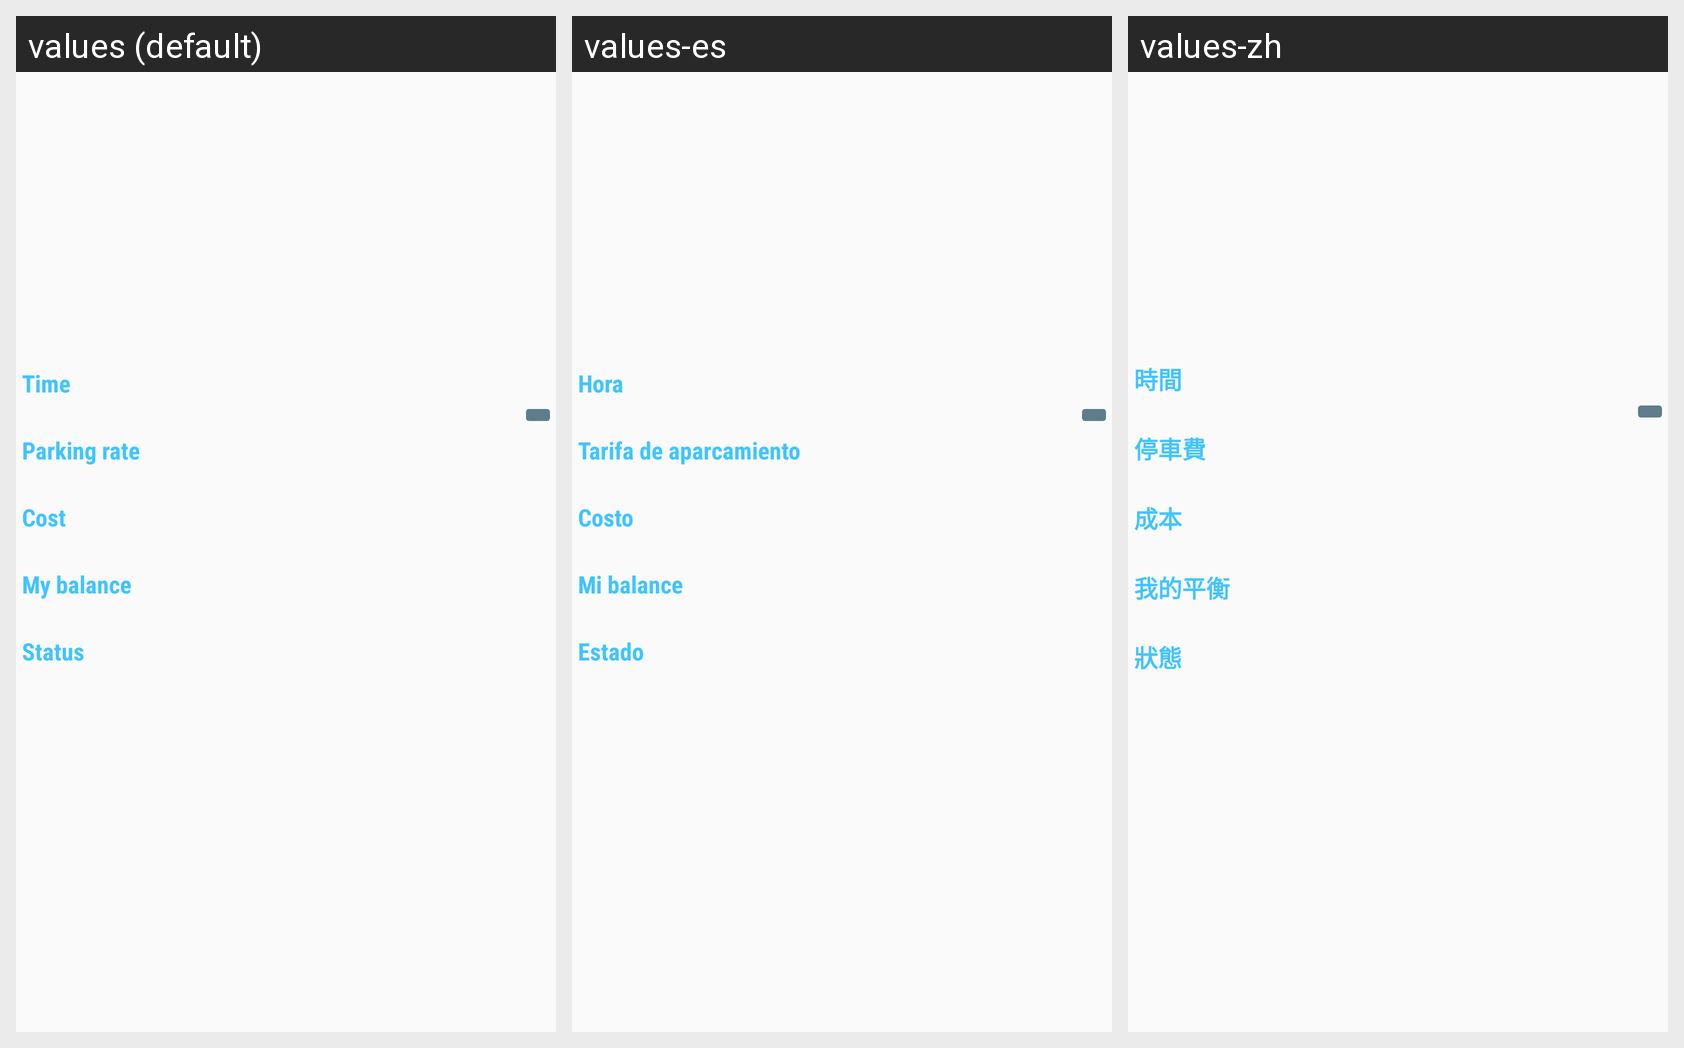

Strings drawn on this Android screen and how each of the app's shown locales translates them:
Android screen res/layout/frg_select_parking_time.xml rendered under 3 locales, left to right: values (default), values-es, values-zh. Device: Nexus 5 (rendered at 1080×1920; each locale shown at half size, 540×960, under a caption strip naming it); theme AppTheme.
Other locales in the repository, not shown: values-de, values-fr, values-it, values-ja, values-ko, values-uk.
Strings drawn on this screen, with the default value and each locale's value (text and hints the layout hard-codes, and strings that could not be matched under every locale, appear in the picture but are not listed):

time
  values: Time
  values-es: Hora
  values-zh: 時間

parking_rate
  values: Parking rate
  values-es: Tarifa de aparcamiento
  values-zh: 停車費

cost
  values: Cost
  values-es: Costo
  values-zh: 成本

my_balance
  values: My balance
  values-es: Mi balance
  values-zh: 我的平衡

status
  values: Status
  values-es: Estado
  values-zh: 狀態
